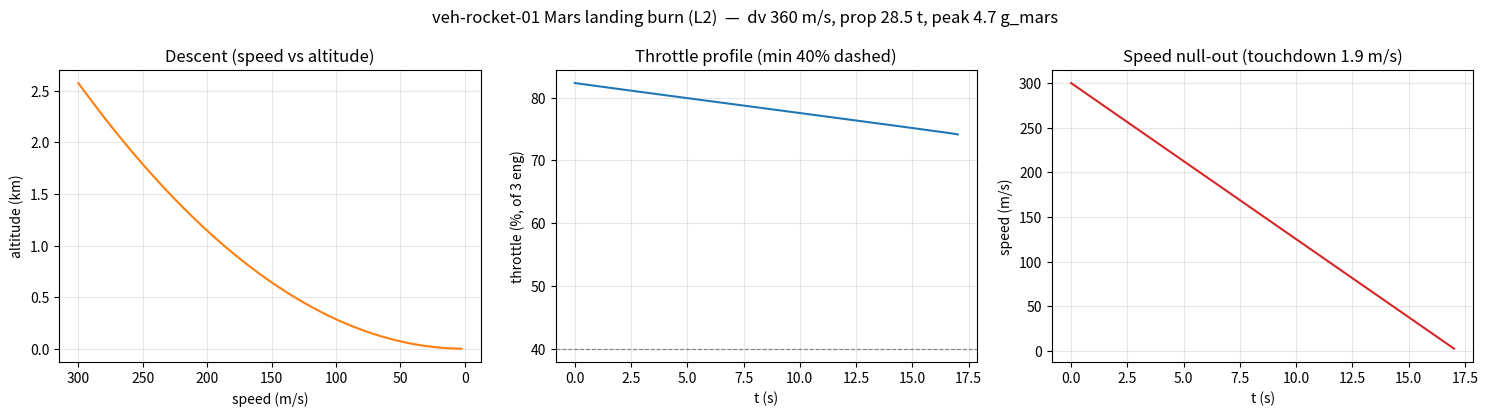

Reproduce this figure in Python.
#!/usr/bin/env python3
# -*- coding: utf-8 -*-
"""
L2 着陆段仿真 —— veh-rocket-01 星舰火星动力下降(翻转+反推着陆)
================================================================
1-DOF 垂直动力下降,RK4 定步长:
  恒定近表重力 + 指数大气阻力(竖直姿态小迎风面) + 可节流猛禽推力,
  速度剖面跟踪制导把翻转点的终端速度软着陆清零。
目的:检验 EQUIPMENT.md §9 的 L1 着陆推进剂(49~67 t),
      并量化"推力过剩→深节流/少发动机→不能悬停(硬着陆)"的着陆约束。

场景:腹部再入气动减速后,在翻转点 h0 以终端速度 v0 转竖直、点海平面猛禽,
      反推至软触地(~2 m/s)。竖直段迎风面小(Ø9m 底面),阻力贡献有限。
不含:翻转姿态机动本身(视为瞬时)、三维、晃动、姿控回路。
"""
import numpy as np

# ---- 火星近表常数 ----
G   = 3.71            # m/s^2
RHO0= 0.020           # kg/m^3
HSC = 11100.0         # m
G0E = 9.80665

# ---- 车辆 ----
M_LAND = 220_000.0    # kg 到达质量(干重120 + 出舱货100)
ISP    = 330.0        # s 海平面猛禽(火星近真空,取保守值)
F_ENG  = 2.30e6       # N 单机
THR_MIN= 0.40         # 最小节流
CD_V   = 0.9          # 竖直姿态阻力系数(底面朝下)
A_V    = np.pi*4.5**2 # m^2 Ø9m 底面
V_TD   = 2.0          # m/s 目标触地速度

def flip_altitude(v0, n_eng, m_land, header_prop, sf=0.80):
    """按可达减速度(推力权限×安全系数)反算所需翻转/点火高度。"""
    m0 = m_land + header_prop
    a_avail = n_eng*F_ENG/m0 - G           # 满推净减速
    a_target = sf * a_avail
    return max(1500.0, (v0**2 - V_TD**2)/(2*a_target)), a_avail

def descent(h0=3000.0, v0=-300.0, n_eng=3, m_dry_plus_pay=M_LAND,
            header_prop=50_000.0, kp=0.6, dt=0.02, log=False):
    T_max = n_eng * F_ENG
    T_min = 1 * THR_MIN * F_ENG          # 终端可只留 1 台深节流
    m = m_dry_plus_pay + header_prop
    h, v = h0, v0                        # v<0 向下
    # 速度剖面:v_ref(h)^2 = V_TD^2 + 2*a_dec*h,过 (h0,v0) 定 a_dec
    a_dec = (v0**2 - V_TD**2) / (2*h0)
    dv_used = 0.0; t = 0.0
    peak_g = 0.0; thr_lo = 1e9; thr_hi = 0.0; floor_hit = False
    hist = [] if log else None

    def v_ref(hh):
        return -np.sqrt(max(V_TD**2 + 2*a_dec*max(hh, 0.0), 0.0))

    while h > 0:
        rho = RHO0*np.exp(-h/HSC)
        drag = 0.5*rho*CD_V*A_V*v*v        # 大小(向上,抵抗下降)
        # 制导:跟踪 v_ref,前馈 a_dec + 重力 + 阻力,反馈 Kp
        T_cmd = m*(a_dec + G) - drag + kp*m*(v_ref(h) - v)
        T = min(max(T_cmd, T_min), T_max)
        if T_cmd < T_min: floor_hit = True
        thr_lo = min(thr_lo, T/(n_eng*F_ENG)); thr_hi = max(thr_hi, T/(n_eng*F_ENG))
        a = T/m - G + drag/m               # 向上为正
        peak_g = max(peak_g, abs(a)/G)     # 相对火星 g
        mdot = T/(ISP*G0E)
        dv_used += (T/m)*dt
        if log and (len(hist)==0 or t-hist[-1][0] >= 0.1):
            hist.append((t, h, -v, T/(n_eng*F_ENG)*100, drag/1e3))
        # RK4(状态 [h,v,m])
        def f(st):
            hh, vv, mm = st
            rr = RHO0*np.exp(-max(hh,0)/HSC)
            dd = 0.5*rr*CD_V*A_V*vv*vv
            aa = T/mm - G + dd/mm
            return np.array([vv, aa, -mdot])
        st = np.array([h, v, m])
        k1=f(st); k2=f(st+0.5*dt*k1); k3=f(st+0.5*dt*k2); k4=f(st+dt*k3)
        st = st + (dt/6)*(k1+2*k2+2*k3+k4)
        h, v, m = st; t += dt
        if t > 300: break

    prop_used = (m_dry_plus_pay + header_prop) - m
    return dict(dv=dv_used, prop=prop_used, t_burn=t, v_td=-v, h_end=h,
                peak_g=peak_g, thr_lo=thr_lo, thr_hi=thr_hi, floor_hit=floor_hit,
                a_dec=a_dec, m0=m_dry_plus_pay+header_prop,
                hist=np.array(hist) if log else None)

if __name__ == "__main__":
    print("=== 车辆/发动机 ===")
    print(f"  到达质量 {M_LAND/1000:.0f} t(干120+货100),重量 {M_LAND*G/1e6:.2f} MN")
    print(f"  单机 {F_ENG/1e6:.2f} MN, 最小节流 {THR_MIN*100:.0f}%, Isp {ISP:.0f}s")
    print(f"  单台满推 T/W = {F_ENG/(M_LAND*G):.2f};1台最小推力 T/W = {THR_MIN*F_ENG/(M_LAND*G):.2f}")
    print(f"  → 推力远过剩,着陆必须深节流/少发动机")

    print("\n=== 基线:终端 300 m/s,3 台反推,自适应翻转高度 ===")
    h0b, aav = flip_altitude(300, 3, M_LAND, 50_000)
    print(f"  翻转/点火高度 {h0b:.0f} m(可达净减速 {aav:.1f} m/s^2,取 80% 裕度)")
    r = descent(h0=h0b, v0=-300, n_eng=3, log=True)
    print(f"  着陆 Δv = {r['dv']:.0f} m/s   推进剂 = {r['prop']/1000:.1f} t")
    print(f"  燃烧时长 {r['t_burn']:.1f}s  触地速度 {r['v_td']:.1f} m/s  峰值减速 {r['peak_g']:.1f} g_mars")
    print(f"  节流区间 {r['thr_lo']*100:.0f}%~{r['thr_hi']*100:.0f}%  平均减速 {r['a_dec']:.1f} m/s^2")
    print(f"  最小节流触底: {'是(推力仍过大,末段被迫硬触地)' if r['floor_hit'] else '否'}")

    print("\n=== 敏感性:终端速度 × 到达质量(3 台反推,自适应翻转高度) ===")
    print("  v0(m/s) 质量(t) 翻转(km) Δv(m/s) 推进剂(t) 燃烧(s) 峰值g 触地(m/s)")
    for v0 in (250, 300, 350, 400):
        for mland in (200_000, 220_000, 250_000):
            h0s, _ = flip_altitude(v0, 3, mland, 50_000)
            rr = descent(h0=h0s, v0=-v0, n_eng=3, m_dry_plus_pay=mland)
            print(f"  {v0:6d} {mland/1000:6.0f} {h0s/1e3:7.2f} {rr['dv']:7.0f} {rr['prop']/1000:8.1f} {rr['t_burn']:6.1f} {rr['peak_g']:5.1f} {rr['v_td']:8.1f}")

    print("\n=== 对照 L1 ===")
    print(f"  L1(§9): 着陆 Δv 0.6~0.8 km/s @ 240t → 49~67 t")
    print(f"  L2: 从 ~300 m/s 终端反推,着陆 Δv ~{r['dv']:.0f} m/s → {r['prop']/1000:.0f} t")
    print(f"  → L1 的 0.6~0.8 km/s 偏保守(含再入/悬停裕度);纯反推清零终端速度更省。")
    print(f"    头罐 O(30~50 t) 对 250~400 m/s 终端速度区间够用,高终端速度(>350)才逼近上限。")

    # ---- 出图 ----
    try:
        import matplotlib; matplotlib.use("Agg")
        import matplotlib.pyplot as plt
        H = r['hist']   # t, h, |v|, throttle%, drag(kN)
        fig, ax = plt.subplots(1, 3, figsize=(15, 4.2))
        ax[0].plot(H[:,2], H[:,1]/1e3, 'C1'); ax[0].set_xlabel('speed (m/s)'); ax[0].set_ylabel('altitude (km)')
        ax[0].set_title('Descent (speed vs altitude)'); ax[0].grid(alpha=.3); ax[0].invert_xaxis()
        ax[1].plot(H[:,0], H[:,3], 'C0'); ax[1].axhline(THR_MIN*100, ls='--', c='gray', lw=.8)
        ax[1].set_xlabel('t (s)'); ax[1].set_ylabel('throttle (%, of 3 eng)'); ax[1].set_title('Throttle profile (min 40% dashed)'); ax[1].grid(alpha=.3)
        ax[2].plot(H[:,0], H[:,2], 'C3'); ax[2].set_xlabel('t (s)'); ax[2].set_ylabel('speed (m/s)')
        ax[2].set_title(f'Speed null-out (touchdown {r["v_td"]:.1f} m/s)'); ax[2].grid(alpha=.3)
        fig.suptitle(f'veh-rocket-01 Mars landing burn (L2)  —  dv {r["dv"]:.0f} m/s, prop {r["prop"]/1000:.1f} t, peak {r["peak_g"]:.1f} g_mars')
        fig.tight_layout(); out = "scripts/sim_descent_veh_rocket_01.png"; fig.savefig(out, dpi=110)
        print(f"\n轨迹图已存:{out}")
    except Exception as ex:
        print(f"\n[出图跳过] {ex}")
